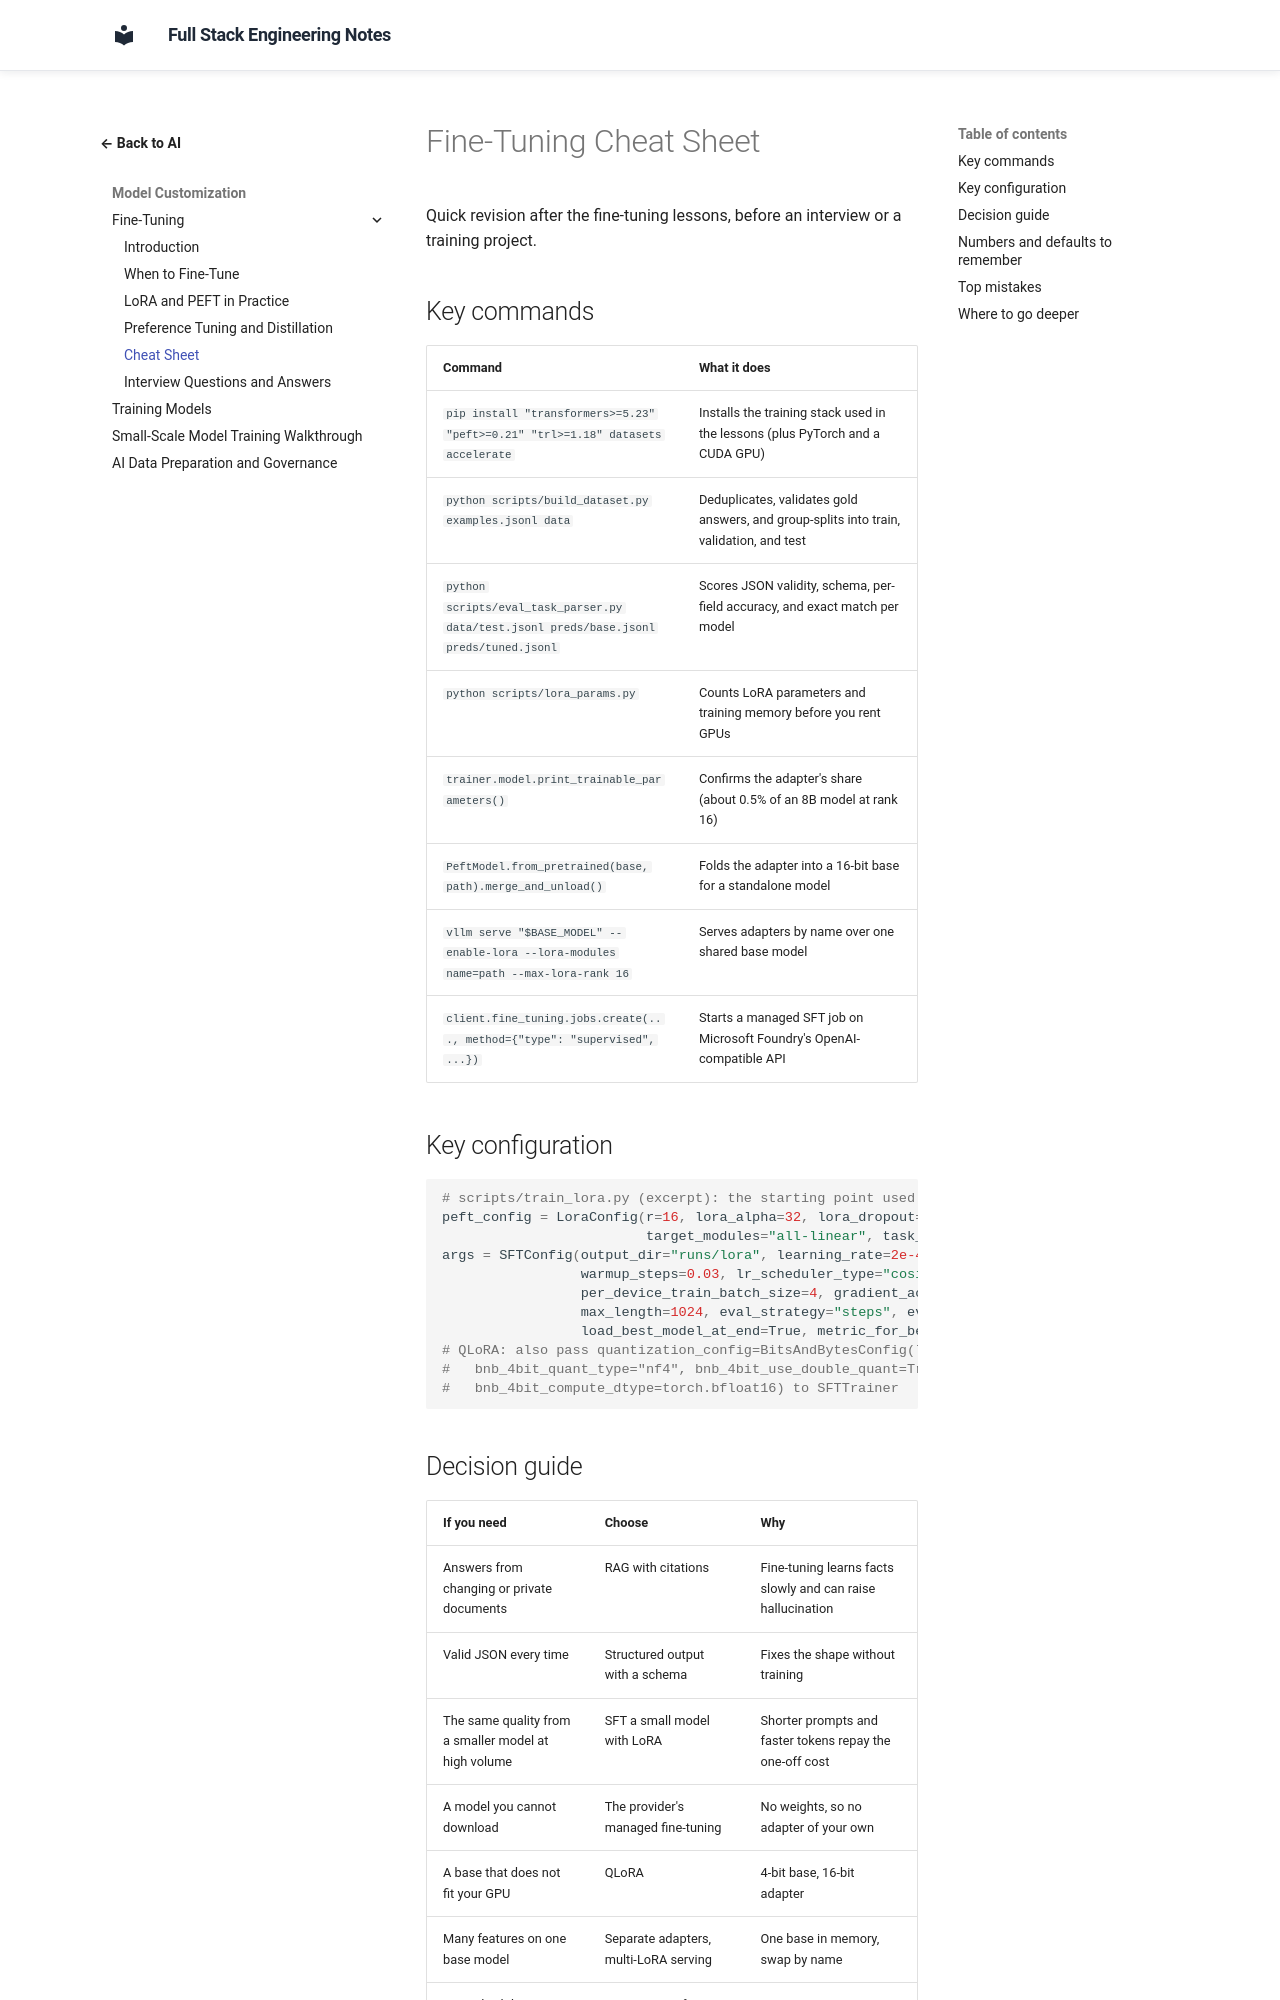

repository: murthy-satti/fullstack-notes · page: 06-ai-and-machine-learning/fine-tuning/cheat-sheet/index.html · generator: mkdocs

# Fine-Tuning Cheat Sheet

Quick revision after the fine-tuning lessons, before an interview or a
training project.

## Key commands

| Command | What it does |
|---|---|
| `pip install "transformers>=5.23" "peft>=0.21" "trl>=1.18" datasets accelerate` | Installs the training stack used in the lessons (plus PyTorch and a CUDA GPU) |
| `python scripts/build_dataset.py examples.jsonl data` | Deduplicates, validates gold answers, and group-splits into train, validation, and test |
| `python scripts/eval_task_parser.py data/test.jsonl preds/base.jsonl preds/tuned.jsonl` | Scores JSON validity, schema, per-field accuracy, and exact match per model |
| `python scripts/lora_params.py` | Counts LoRA parameters and training memory before you rent GPUs |
| `trainer.model.print_trainable_parameters()` | Confirms the adapter's share (about 0.5% of an 8B model at rank 16) |
| `PeftModel.from_pretrained(base, path).merge_and_unload()` | Folds the adapter into a 16-bit base for a standalone model |
| `vllm serve "$BASE_MODEL" --enable-lora --lora-modules name=path --max-lora-rank 16` | Serves adapters by name over one shared base model |
| `client.fine_tuning.jobs.create(..., method={"type": "supervised", ...})` | Starts a managed SFT job on Microsoft Foundry's OpenAI-compatible API |

## Key configuration

```python
# scripts/train_lora.py (excerpt): the starting point used in the lessons
peft_config = LoraConfig(r=16, lora_alpha=32, lora_dropout=0.05,
                         target_modules="all-linear", task_type="CAUSAL_LM")
args = SFTConfig(output_dir="runs/lora", learning_rate=2e-4, num_train_epochs=2,
                 warmup_steps=0.03, lr_scheduler_type="cosine",
                 per_device_train_batch_size=4, gradient_accumulation_steps=4,
                 max_length=1024, eval_strategy="steps", eval_steps=50,
                 load_best_model_at_end=True, metric_for_best_model="eval_loss")
# QLoRA: also pass quantization_config=BitsAndBytesConfig(load_in_4bit=True,
#   bnb_4bit_quant_type="nf4", bnb_4bit_use_double_quant=True,
#   bnb_4bit_compute_dtype=torch.bfloat16) to SFTTrainer
```
